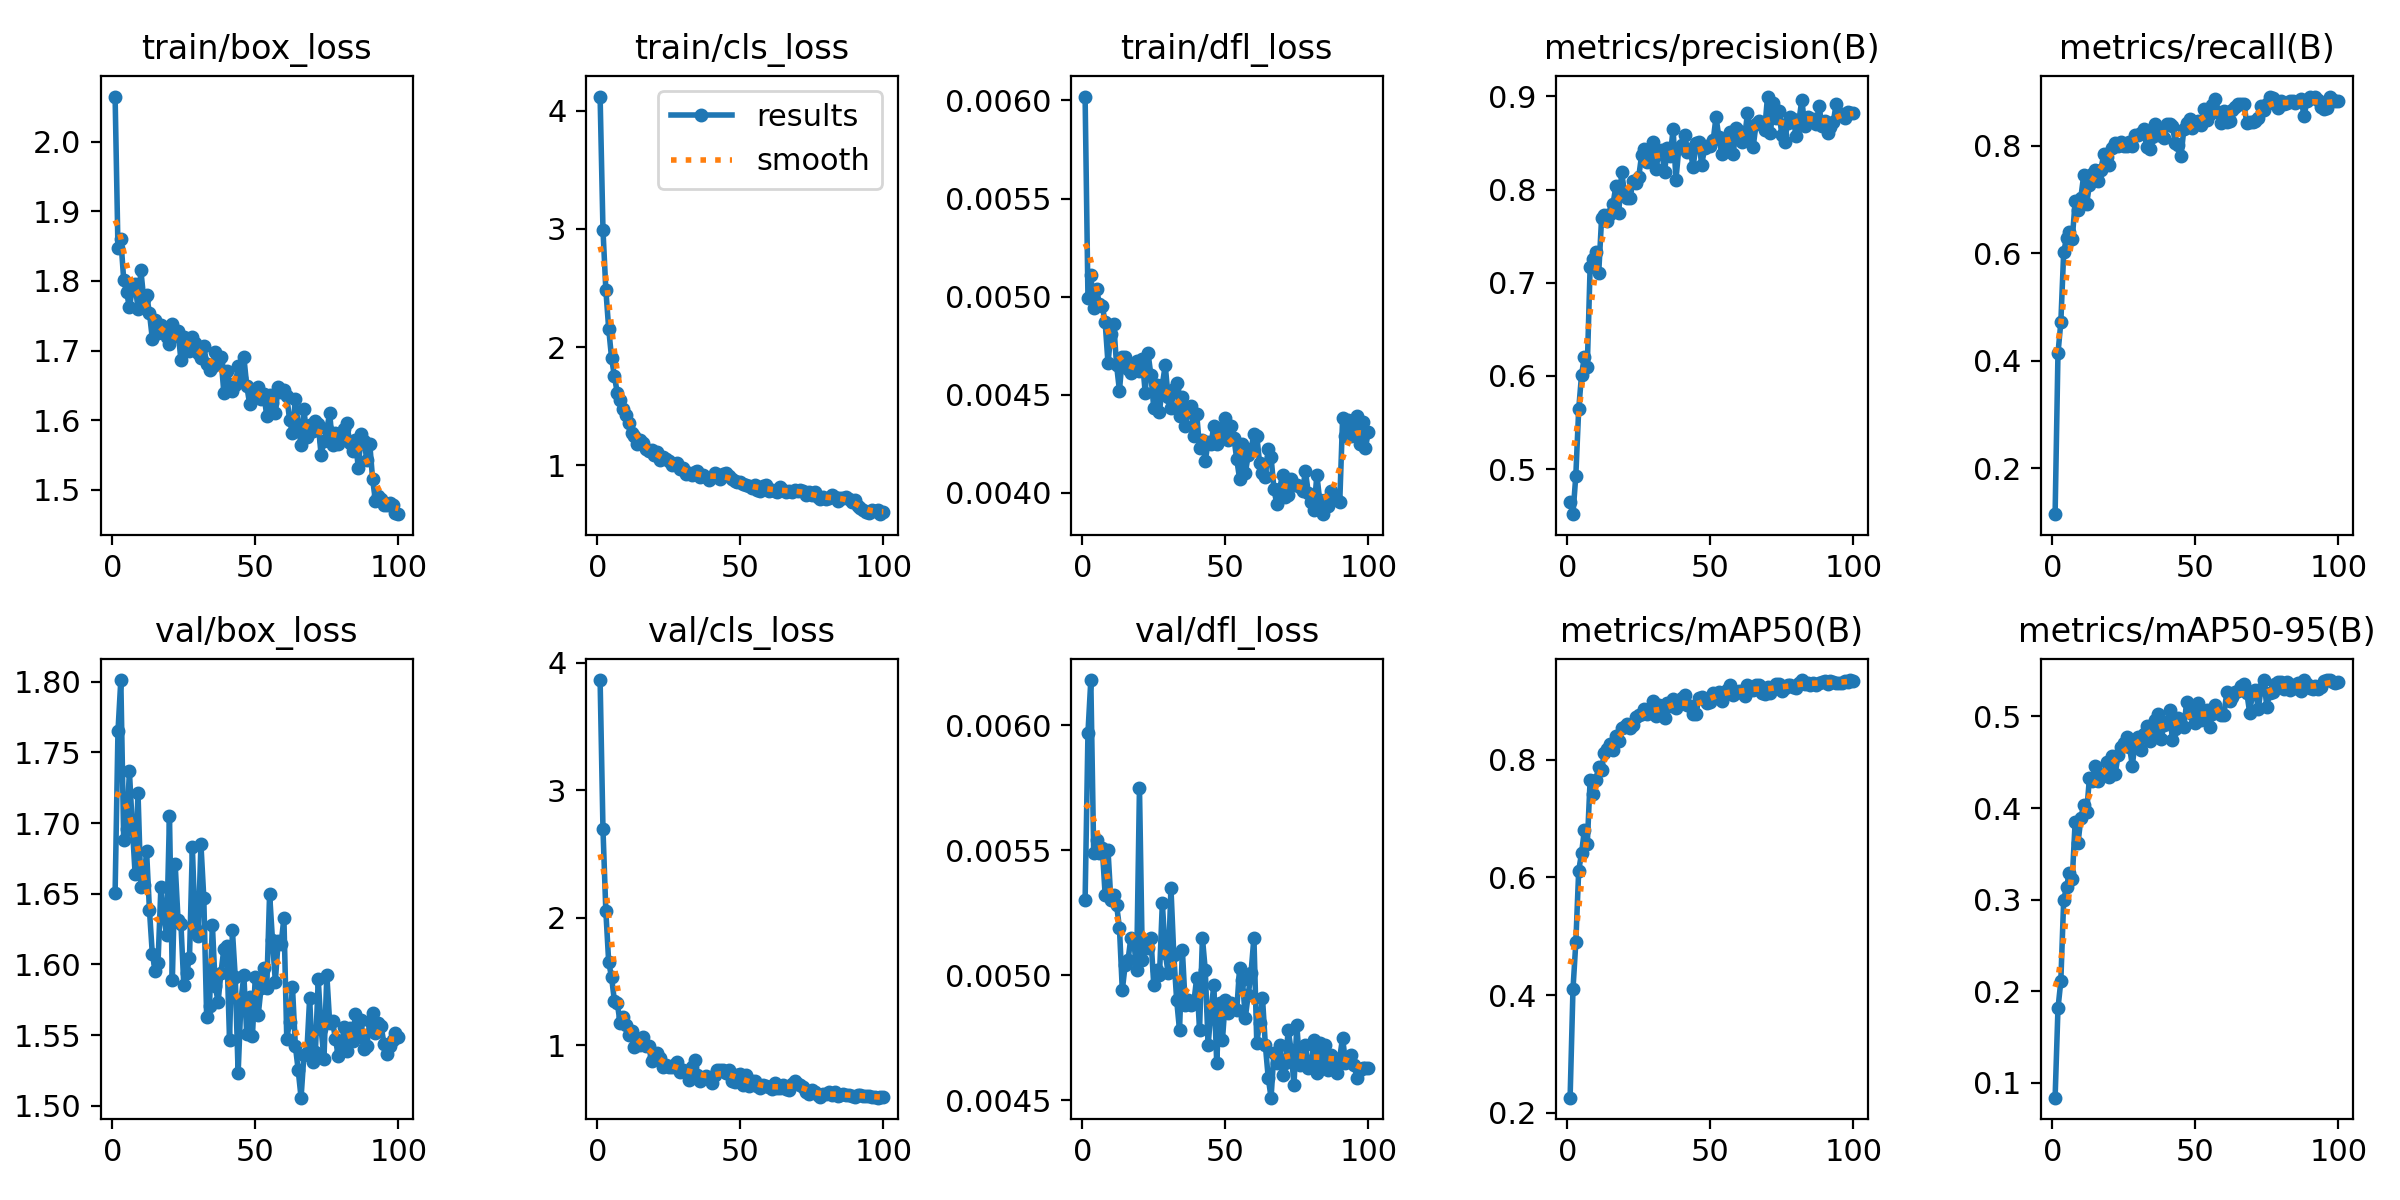

The table this chart was drawn from, first rows:
epoch, time, train/box_loss, train/cls_loss, train/dfl_loss, metrics/precision(B), metrics/recall(B), metrics/mAP50(B), metrics/mAP50-95(B), val/box_loss, val/cls_loss, val/dfl_loss, lr/pg0, lr/pg1, lr/pg2
1, 22.05, 2.065, 4.119, 0.00602, 0.4649, 0.1144, 0.2254, 0.08391, 1.651, 3.863, 0.0053, 0.0006573, 0.0006573, 0.0006573
2, 40, 1.847, 2.994, 0.00499, 0.4517, 0.4136, 0.4096, 0.1813, 1.765, 2.695, 0.00597, 0.001311, 0.001311, 0.001311
3, 60.23, 1.86, 2.486, 0.00511, 0.4932, 0.4714, 0.4896, 0.211, 1.801, 2.053, 0.00618, 0.001951, 0.001951, 0.001951
4, 79.04, 1.802, 2.156, 0.00494, 0.5643, 0.6023, 0.6114, 0.2999, 1.688, 1.652, 0.00549, 0.001941, 0.001941, 0.001941
5, 98.44, 1.784, 1.91, 0.00504, 0.6011, 0.629, 0.6413, 0.3137, 1.696, 1.534, 0.00554, 0.001921, 0.001921, 0.001921
6, 117.8, 1.762, 1.752, 0.00496, 0.6209, 0.6391, 0.6811, 0.3293, 1.736, 1.347, 0.00549, 0.001901, 0.001901, 0.001901
7, 136.7, 1.788, 1.614, 0.00495, 0.6101, 0.6264, 0.6566, 0.3227, 1.698, 1.331, 0.00551, 0.001881, 0.001881, 0.001881
8, 155.5, 1.796, 1.552, 0.00487, 0.7174, 0.6966, 0.766, 0.3848, 1.664, 1.173, 0.00532, 0.001861, 0.001861, 0.001861
9, 174.8, 1.759, 1.477, 0.00466, 0.7253, 0.6809, 0.7417, 0.3614, 1.721, 1.222, 0.0055, 0.001842, 0.001842, 0.001842
10, 195, 1.815, 1.425, 0.00481, 0.7331, 0.7039, 0.7659, 0.389, 1.655, 1.156, 0.0053, 0.001822, 0.001822, 0.001822
11, 215.9, 1.774, 1.36, 0.00486, 0.7105, 0.7459, 0.7886, 0.4038, 1.656, 1.083, 0.00532, 0.001802, 0.001802, 0.001802
12, 236.4, 1.779, 1.276, 0.00465, 0.7691, 0.6912, 0.7834, 0.3952, 1.68, 1.114, 0.00528, 0.001782, 0.001782, 0.001782
13, 256.2, 1.754, 1.248, 0.00452, 0.7724, 0.7281, 0.8122, 0.4327, 1.639, 0.984, 0.00519, 0.001762, 0.001762, 0.001762
14, 276.8, 1.717, 1.179, 0.00469, 0.766, 0.7485, 0.8192, 0.4291, 1.608, 1.026, 0.00494, 0.001743, 0.001743, 0.001743
15, 295.7, 1.743, 1.211, 0.00469, 0.7739, 0.7548, 0.827, 0.4461, 1.595, 1.001, 0.00504, 0.001723, 0.001723, 0.001723
16, 314.8, 1.725, 1.192, 0.00463, 0.7844, 0.7352, 0.8167, 0.4296, 1.601, 1.068, 0.00506, 0.001703, 0.001703, 0.001703
17, 334, 1.736, 1.137, 0.00461, 0.8038, 0.755, 0.8406, 0.4356, 1.654, 0.997, 0.00515, 0.001683, 0.001683, 0.001683
18, 353.4, 1.728, 1.119, 0.00464, 0.775, 0.7853, 0.8329, 0.4363, 1.634, 0.9908, 0.00514, 0.001663, 0.001663, 0.001663
19, 372.3, 1.719, 1.128, 0.00467, 0.8184, 0.7787, 0.8536, 0.4503, 1.621, 0.8764, 0.00502, 0.001644, 0.001644, 0.001644
20, 391.8, 1.71, 1.083, 0.00462, 0.7973, 0.7648, 0.8561, 0.4342, 1.705, 0.9113, 0.00575, 0.001624, 0.001624, 0.001624
21, 412.2, 1.739, 1.112, 0.00468, 0.7908, 0.7954, 0.8607, 0.4569, 1.589, 0.9373, 0.00506, 0.001604, 0.001604, 0.001604
22, 431.9, 1.722, 1.045, 0.00451, 0.7913, 0.8056, 0.8536, 0.4372, 1.671, 0.8989, 0.00513, 0.001584, 0.001584, 0.001584
23, 452.7, 1.729, 1.071, 0.00471, 0.8096, 0.7996, 0.859, 0.4576, 1.631, 0.8308, 0.00511, 0.001564, 0.001564, 0.001564
24, 472.1, 1.686, 1.052, 0.0046, 0.807, 0.8081, 0.8724, 0.4662, 1.629, 0.8451, 0.00515, 0.001545, 0.001545, 0.001545
25, 492.4, 1.719, 1.037, 0.00443, 0.8139, 0.8004, 0.8766, 0.4708, 1.586, 0.8294, 0.00496, 0.001525, 0.001525, 0.001525
26, 511.7, 1.715, 1.006, 0.00455, 0.8371, 0.8005, 0.8777, 0.4781, 1.594, 0.8257, 0.00502, 0.001505, 0.001505, 0.001505
27, 532.3, 1.7, 1.012, 0.00441, 0.8435, 0.8081, 0.8872, 0.4668, 1.605, 0.845, 0.005, 0.001485, 0.001485, 0.001485
28, 550.1, 1.719, 1.02, 0.00455, 0.83, 0.7992, 0.878, 0.4463, 1.683, 0.8723, 0.00529, 0.001465, 0.001465, 0.001465
29, 568.8, 1.711, 0.9665, 0.00465, 0.839, 0.8208, 0.8857, 0.4739, 1.625, 0.7931, 0.00509, 0.001446, 0.001446, 0.001446
30, 586.5, 1.697, 0.9766, 0.00449, 0.851, 0.8203, 0.9006, 0.4776, 1.62, 0.8055, 0.00501, 0.001426, 0.001426, 0.001426
31, 605, 1.69, 0.927, 0.00443, 0.8216, 0.8246, 0.875, 0.4632, 1.685, 0.7874, 0.00535, 0.001406, 0.001406, 0.001406
32, 623.7, 1.706, 0.9329, 0.00453, 0.8399, 0.8323, 0.8935, 0.4806, 1.647, 0.7291, 0.00508, 0.001386, 0.001386, 0.001386
33, 642.5, 1.681, 0.9187, 0.00456, 0.8429, 0.7974, 0.8768, 0.4894, 1.563, 0.8264, 0.0049, 0.001366, 0.001366, 0.001366
34, 661.8, 1.673, 0.9406, 0.00439, 0.8189, 0.7942, 0.8708, 0.4733, 1.571, 0.8833, 0.00478, 0.001347, 0.001347, 0.001347
35, 681.1, 1.677, 0.9552, 0.00449, 0.8441, 0.817, 0.8965, 0.4842, 1.628, 0.7682, 0.0051, 0.001327, 0.001327, 0.001327
36, 699.6, 1.698, 0.9017, 0.00434, 0.8357, 0.8412, 0.8919, 0.4957, 1.585, 0.7219, 0.00488, 0.001307, 0.001307, 0.001307
37, 718.6, 1.68, 0.9194, 0.00442, 0.8648, 0.8209, 0.903, 0.5029, 1.574, 0.7466, 0.0049, 0.001287, 0.001287, 0.001287
38, 737.3, 1.69, 0.9046, 0.00444, 0.8107, 0.8234, 0.8887, 0.4748, 1.594, 0.7579, 0.00488, 0.001267, 0.001267, 0.001267
39, 755.6, 1.64, 0.8768, 0.00429, 0.8445, 0.8145, 0.9, 0.4901, 1.611, 0.747, 0.00489, 0.001248, 0.001248, 0.001248
40, 773.8, 1.671, 0.9028, 0.0044, 0.8476, 0.8411, 0.905, 0.4941, 1.613, 0.7045, 0.00499, 0.001228, 0.001228, 0.001228
41, 792.4, 1.653, 0.9364, 0.00423, 0.8587, 0.8415, 0.9111, 0.507, 1.547, 0.7672, 0.00478, 0.001208, 0.001208, 0.001208
42, 810.5, 1.643, 0.9044, 0.00427, 0.8405, 0.8371, 0.8936, 0.4745, 1.624, 0.8081, 0.00515, 0.001188, 0.001188, 0.001188
43, 828.6, 1.65, 0.8874, 0.00416, 0.8431, 0.8058, 0.8921, 0.4857, 1.591, 0.8074, 0.00502, 0.001168, 0.001168, 0.001168
44, 847.3, 1.678, 0.9251, 0.00426, 0.8236, 0.8011, 0.8781, 0.4979, 1.523, 0.8066, 0.00472, 0.001149, 0.001149, 0.001149
45, 865.8, 1.661, 0.9317, 0.00425, 0.8495, 0.7816, 0.8775, 0.4908, 1.575, 0.7856, 0.00486, 0.001129, 0.001129, 0.001129
46, 883.8, 1.691, 0.9084, 0.00434, 0.851, 0.831, 0.9055, 0.4887, 1.592, 0.8053, 0.00496, 0.001109, 0.001109, 0.001109
47, 902.1, 1.65, 0.8842, 0.00425, 0.8268, 0.843, 0.9066, 0.5158, 1.551, 0.7217, 0.00465, 0.001089, 0.001089, 0.001089
48, 920.7, 1.624, 0.8662, 0.00428, 0.8441, 0.8501, 0.9033, 0.5068, 1.577, 0.7151, 0.00489, 0.001069, 0.001069, 0.001069
49, 939.1, 1.644, 0.8571, 0.00433, 0.8464, 0.833, 0.8963, 0.5027, 1.55, 0.7693, 0.00474, 0.00105, 0.00105, 0.00105
50, 957.9, 1.638, 0.863, 0.00438, 0.8465, 0.8409, 0.8977, 0.4933, 1.591, 0.7749, 0.0049, 0.00103, 0.00103, 0.00103
51, 975.9, 1.648, 0.8426, 0.00427, 0.8527, 0.8457, 0.9133, 0.5146, 1.564, 0.6883, 0.00485, 0.00101, 0.00101, 0.00101
52, 994.5, 1.63, 0.833, 0.00434, 0.8778, 0.8395, 0.9107, 0.4956, 1.583, 0.7635, 0.00489, 0.0009902, 0.0009902, 0.0009902
53, 1013, 1.638, 0.8284, 0.00428, 0.8562, 0.8691, 0.9163, 0.5054, 1.597, 0.6823, 0.00487, 0.0009704, 0.0009704, 0.0009704
54, 1032, 1.606, 0.8087, 0.00417, 0.8382, 0.8475, 0.9, 0.5074, 1.583, 0.7201, 0.00486, 0.0009506, 0.0009506, 0.0009506
55, 1051, 1.637, 0.8335, 0.00407, 0.8532, 0.859, 0.9153, 0.4881, 1.65, 0.7196, 0.00503, 0.0009308, 0.0009308, 0.0009308
56, 1070, 1.624, 0.7925, 0.00425, 0.8456, 0.8766, 0.9188, 0.5024, 1.617, 0.6784, 0.00498, 0.000911, 0.000911, 0.000911
57, 1088, 1.61, 0.7818, 0.0041, 0.8618, 0.8874, 0.9271, 0.5125, 1.588, 0.668, 0.00483, 0.0008912, 0.0008912, 0.0008912
58, 1107, 1.648, 0.8246, 0.00419, 0.8381, 0.8628, 0.9107, 0.5046, 1.617, 0.6864, 0.00492, 0.0008714, 0.0008714, 0.0008714
59, 1125, 1.64, 0.8317, 0.00422, 0.8655, 0.8423, 0.9138, 0.5019, 1.614, 0.6773, 0.00501, 0.0008516, 0.0008516, 0.0008516
60, 1144, 1.643, 0.7824, 0.0043, 0.863, 0.8645, 0.918, 0.5019, 1.633, 0.6718, 0.00515, 0.0008318, 0.0008318, 0.0008318
... 40 more rows
